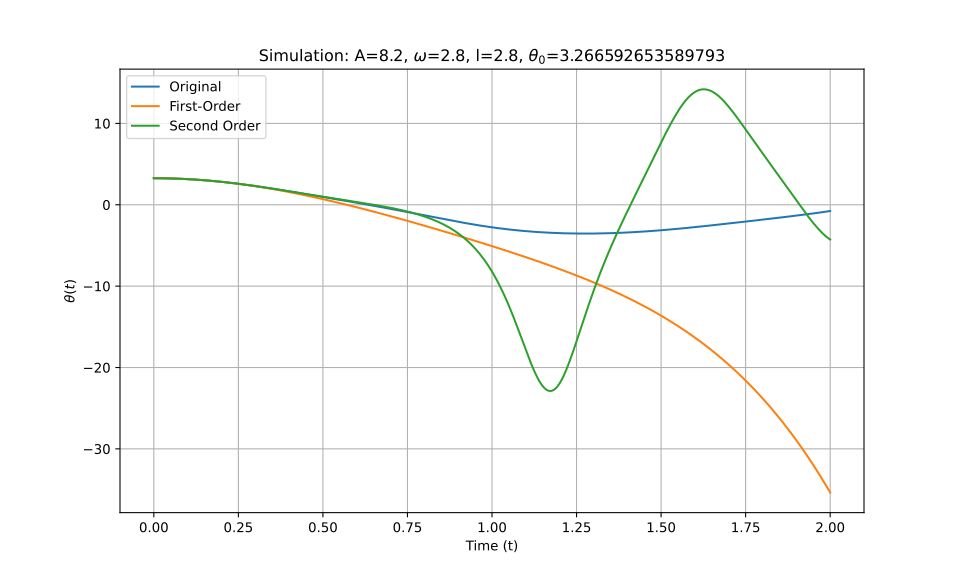

The file beside this chart, header and first rows:
t_eval, Equation_1, Equation_2, Equation_3
0.0, 3.267, 3.267, 3.267
0.002002, 3.267, 3.267, 3.267
0.004004, 3.266, 3.266, 3.266
0.006006, 3.266, 3.266, 3.266
0.008008, 3.266, 3.266, 3.266
0.01001, 3.265, 3.265, 3.265
0.01201, 3.265, 3.265, 3.265
0.01401, 3.264, 3.264, 3.264
0.01602, 3.264, 3.264, 3.264
0.01802, 3.263, 3.263, 3.263
0.02002, 3.262, 3.262, 3.262
0.02202, 3.261, 3.261, 3.261
0.02402, 3.26, 3.26, 3.26
0.02603, 3.259, 3.259, 3.259
0.02803, 3.258, 3.258, 3.258
0.03003, 3.257, 3.256, 3.257
0.03203, 3.255, 3.255, 3.255
0.03403, 3.254, 3.254, 3.254
0.03604, 3.252, 3.252, 3.252
0.03804, 3.25, 3.25, 3.25
0.04004, 3.249, 3.249, 3.249
0.04204, 3.247, 3.247, 3.247
0.04404, 3.245, 3.245, 3.245
0.04605, 3.243, 3.243, 3.243
0.04805, 3.241, 3.241, 3.241
0.05005, 3.239, 3.238, 3.239
0.05205, 3.236, 3.236, 3.236
0.05405, 3.234, 3.234, 3.234
0.05606, 3.232, 3.231, 3.232
0.05806, 3.229, 3.229, 3.229
0.06006, 3.226, 3.226, 3.226
0.06206, 3.224, 3.223, 3.224
0.06406, 3.221, 3.22, 3.221
0.06607, 3.218, 3.218, 3.218
0.06807, 3.215, 3.215, 3.215
0.07007, 3.212, 3.211, 3.212
0.07207, 3.209, 3.208, 3.209
0.07407, 3.205, 3.205, 3.205
0.07608, 3.202, 3.202, 3.202
0.07808, 3.199, 3.198, 3.199
0.08008, 3.195, 3.195, 3.195
0.08208, 3.191, 3.191, 3.191
0.08408, 3.188, 3.187, 3.188
0.08609, 3.184, 3.183, 3.184
0.08809, 3.18, 3.179, 3.18
0.09009, 3.176, 3.175, 3.176
0.09209, 3.172, 3.171, 3.172
0.09409, 3.168, 3.167, 3.168
0.0961, 3.164, 3.163, 3.164
0.0981, 3.159, 3.159, 3.159
0.1001, 3.155, 3.154, 3.155
0.1021, 3.15, 3.15, 3.15
0.1041, 3.146, 3.145, 3.146
0.1061, 3.141, 3.14, 3.141
0.1081, 3.136, 3.136, 3.136
0.1101, 3.131, 3.131, 3.131
0.1121, 3.126, 3.126, 3.126
0.1141, 3.121, 3.121, 3.121
0.1161, 3.116, 3.116, 3.116
0.1181, 3.111, 3.11, 3.111
... 940 more rows
